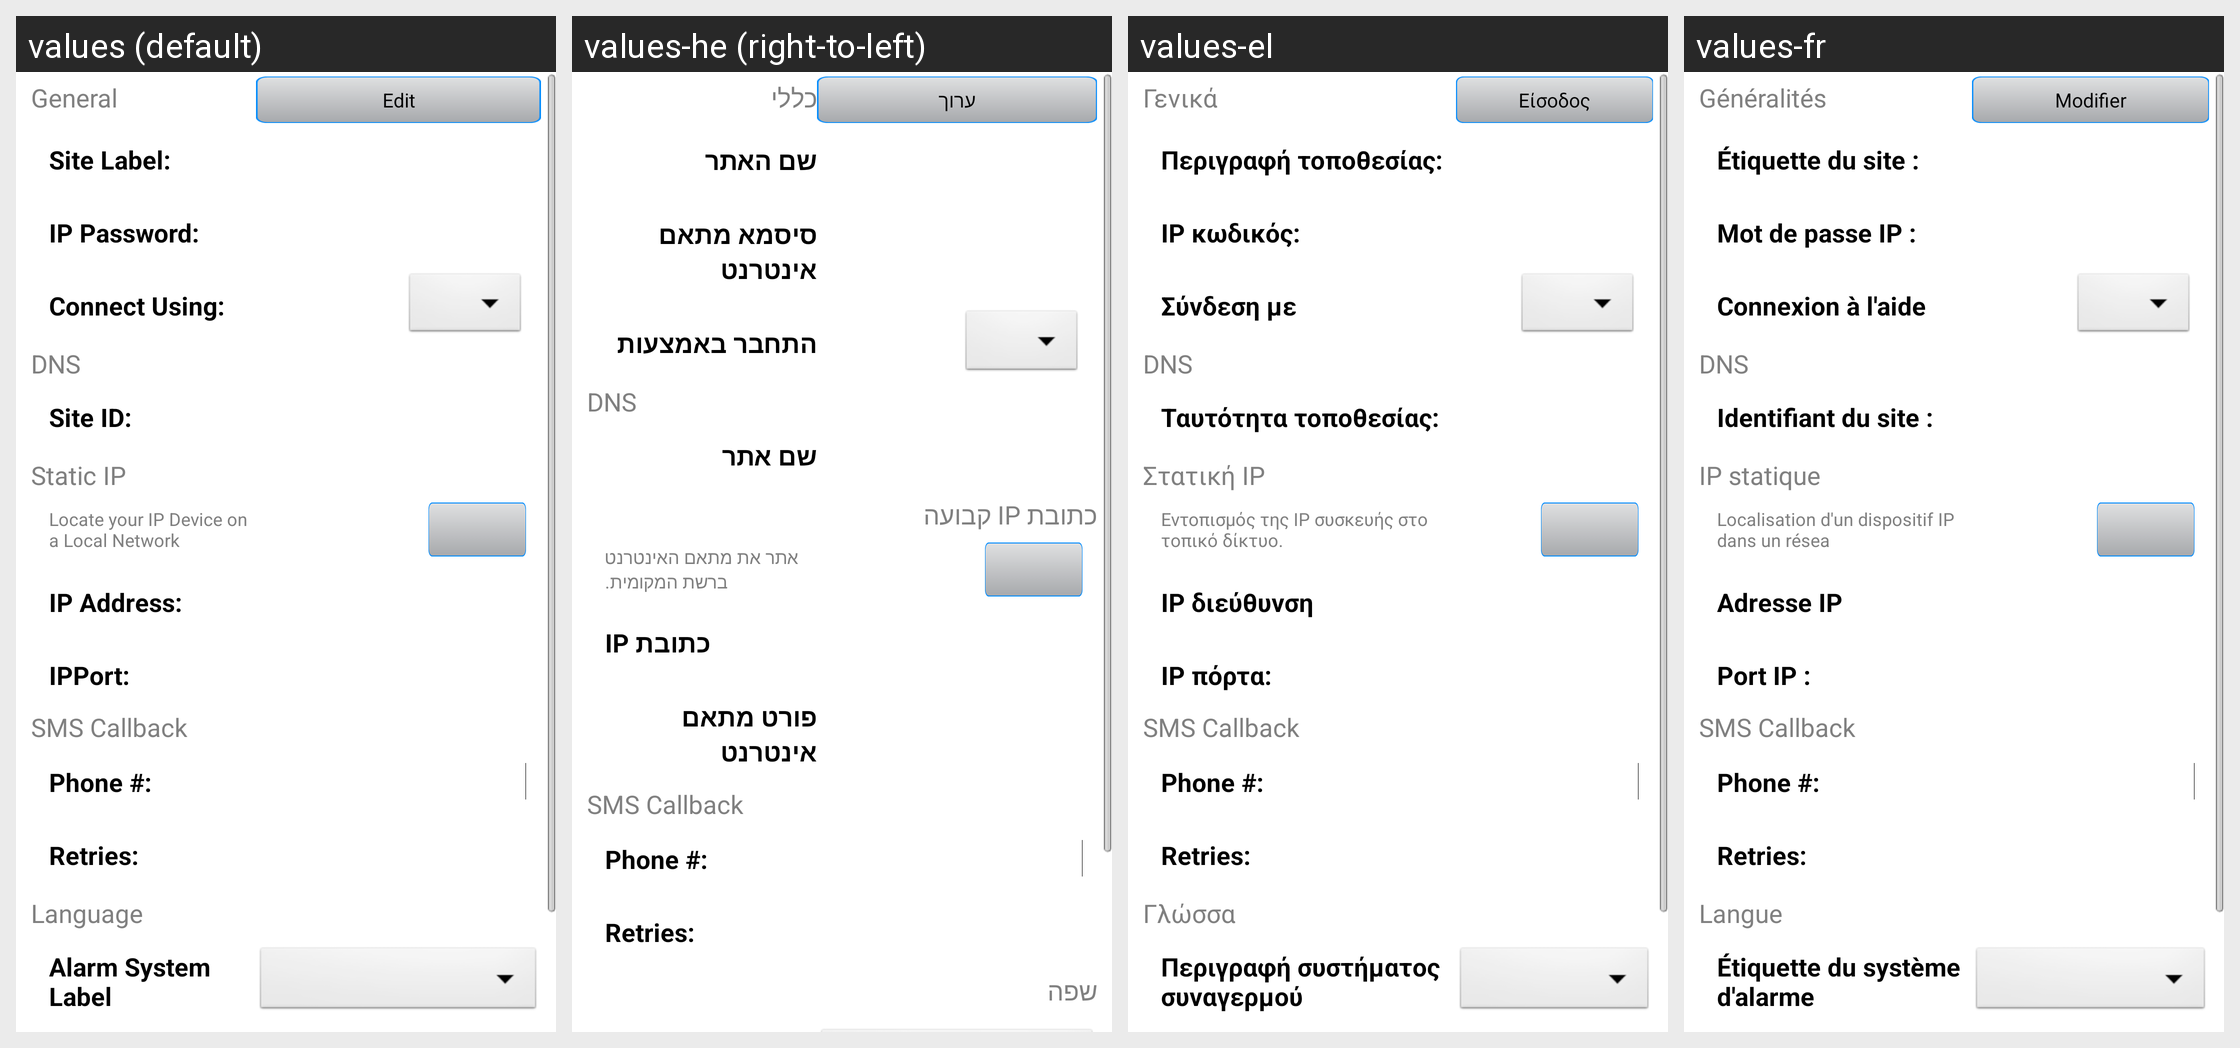

Strings drawn on this Android screen and how each of the app's shown locales translates them:
Android screen res/layout/edit_site.xml rendered under 4 locales, left to right: values (default), values-he (right-to-left), values-el, values-fr. Device: Nexus 5 (rendered at 1080×1920; each locale shown at half size, 540×960, under a caption strip naming it); theme MyTheme.
Other locales in the repository, not shown: values-bg, values-cs, values-de, values-es, values-et, values-hr, values-hu, values-it, values-lt, values-mk, values-ms, values-nl, values-pl, values-pt, values-ro, values-ru, values-sk, values-sl, values-sq, values-sr, values-sv, values-tr, values-zh-rCN.
Strings drawn on this screen, with the default value and each locale's value (text and hints the layout hard-codes, and strings that could not be matched under every locale, appear in the picture but are not listed):

General
  values: General
  values-he: כללי
  values-el: Γενικά
  values-fr: Généralités

Edit
  values: Edit
  values-he: ערוך
  values-el: Είσοδος
  values-fr: Modifier

SiteLabelCOLON
  values: Site Label:
  values-he: שם האתר
  values-el: Περιγραφή τοποθεσίας:
  values-fr: Étiquette du site :

IPPasswordCOLON
  values: IP Password:
  values-he: סיסמא מתאם אינטרנט
  values-el: ΙΡ κωδικός:
  values-fr: Mot de passe IP :

ConnectUsing
  values: Connect Using:
  values-he: התחבר באמצעות
  values-el: Σύνδεση με
  values-fr: Connexion à l'aide

DNS
  values: DNS
  values-he: DNS
  values-el: DNS
  values-fr: DNS

SiteIDCOLON
  values: Site ID:
  values-he: שם אתר
  values-el: Ταυτότητα τοποθεσίας:
  values-fr: Identifiant du site :

StaticIP
  values: Static IP
  values-he: כתובת IP קבועה
  values-el: Στατική ΙΡ
  values-fr: IP statique

IPAddress
  values: IP Address:
  values-he: כתובת IP
  values-el: ΙΡ διεύθυνση
  values-fr: Adresse IP

IPPortCOLON
  values: IPPort:
  values-he: פורט מתאם אינטרנט
  values-el: ΙΡ πόρτα:
  values-fr: Port IP :

SMSCallback
  values: SMS Callback
  values-he: SMS Callback
  values-el: SMS Callback
  values-fr: SMS Callback

PhoneNo
  values: Phone #:
  values-he: Phone #:
  values-el: Phone #:
  values-fr: Phone #:

SMSRetriesConnection
  values: Retries:
  values-he: Retries:
  values-el: Retries:
  values-fr: Retries:

Language
  values: Language
  values-he: שפה
  values-el: Γλώσσα
  values-fr: Langue
